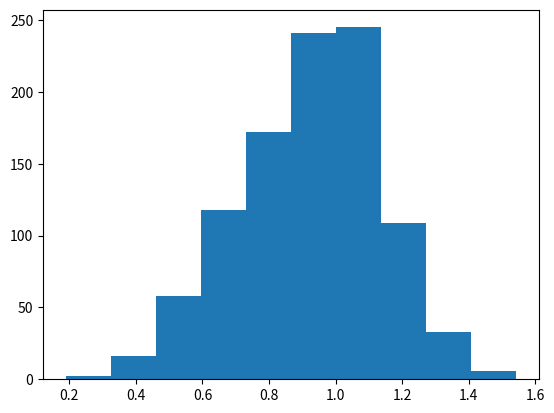
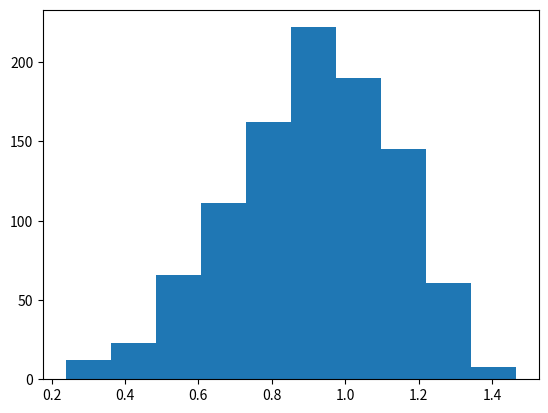

Generate these figures, in order, with matplotlib:
"""
[redacted]
[redacted]
EE 511
Project 2
Problem 1
"""

import matplotlib.pyplot as plt
import numpy as np
import math

class rngWeibull():
    def __init__(self,shapeParam,totalSamples):
        self.totalSamples = totalSamples
        self.shapeParam = shapeParam
        self.randomGenerator=[]

    def uniformGenerator(self):
        return(np.random.uniform(0,1,size=1)[0])

    def weibullGenerator(self):
        for size in range(0,self.totalSamples):
            randNumber = ((-math.log1p(-self.uniformGenerator()))**(1/self.shapeParam))
            self.randomGenerator.append(randNumber)

        return(self.randomGenerator)




def main():
    randomNumbersObject = rngWeibull(5,1000)
    randomNumbers = randomNumbersObject.weibullGenerator()





    #Plotting
    plt.figure(1)
    plt.hist(randomNumbers)
    plt.figure(2)
    plt.hist(np.random.weibull(5,1000))
    plt.show()






#BoilerPlate Syntax
if __name__ == '__main__':
    main()



